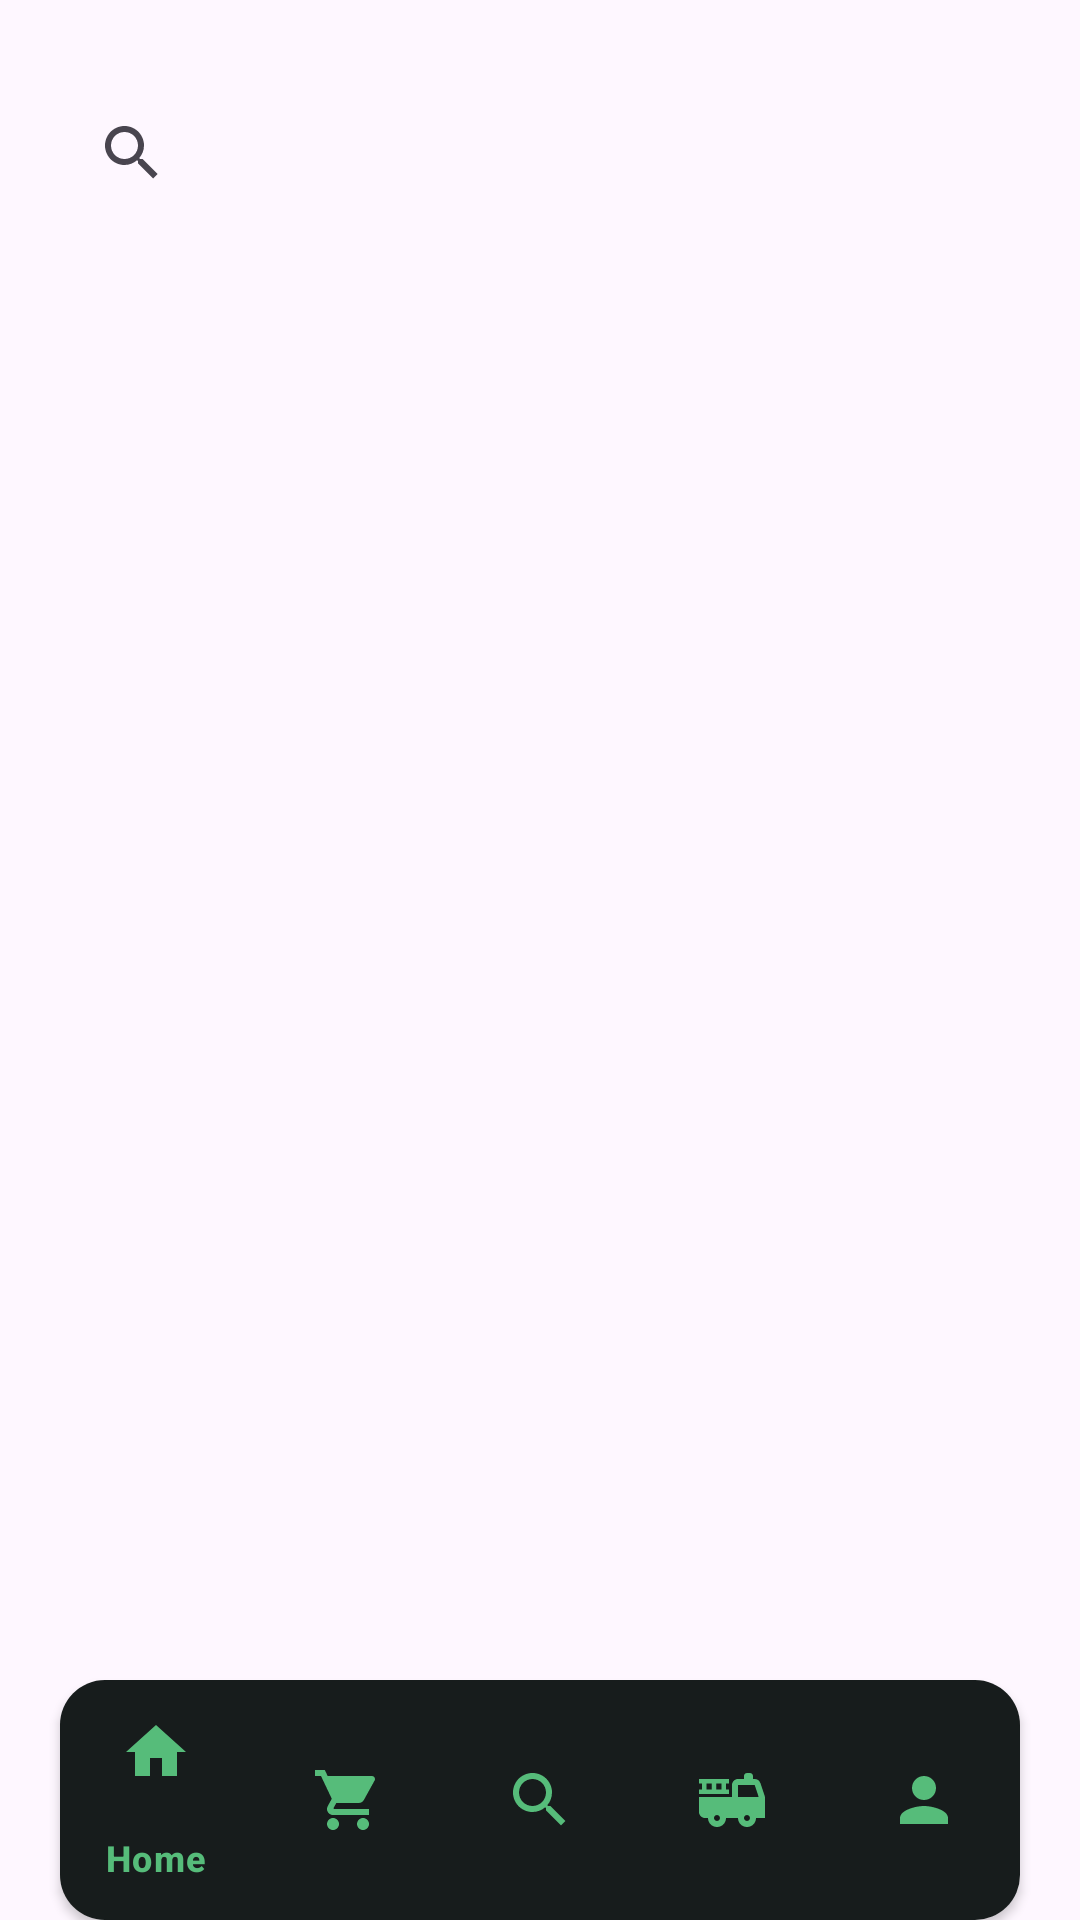

Layout XML and referenced resources for this Android screen:
<!-- AndroidManifest.xml: application theme Theme.VirtualShop -->
<!-- res/layout/activity_content_frame.xml -->
<?xml version="1.0" encoding="utf-8"?>
<androidx.coordinatorlayout.widget.CoordinatorLayout xmlns:android="http://schemas.android.com/apk/res/android"
    xmlns:app="http://schemas.android.com/apk/res-auto"
    xmlns:tools="http://schemas.android.com/tools"
    android:layout_width="match_parent"
    android:layout_height="match_parent">

    <FrameLayout
        android:id="@+id/flFrameContent"
        android:layout_width="match_parent"
        android:layout_height="match_parent" >

        <SearchView
            android:id="@+id/svSearcherProducts"
            android:layout_width="match_parent"
            android:layout_height="62dp"
            app:iconifiedByDefault="false"
            android:layout_marginTop="20dp"
            android:layout_marginHorizontal="20dp"
            app:layout_constraintEnd_toEndOf="parent"
            app:layout_constraintHorizontal_bias="0.5"
            app:layout_constraintStart_toStartOf="parent"
            app:layout_constraintTop_toTopOf="parent"
            app:queryHint="¿Que buscas?" />
    </FrameLayout>

    <androidx.cardview.widget.CardView
        android:layout_width="match_parent"
        android:layout_height="wrap_content"
        android:layout_gravity="bottom|center"
        android:layout_marginHorizontal="20dp"
        app:cardCornerRadius="15dp">
    <com.google.android.material.bottomnavigation.BottomNavigationView
        android:id="@+id/navMenu"
        android:layout_width="match_parent"
        android:layout_height="wrap_content"
        app:menu="@menu/navigation_menu"
        android:background="@color/bottom_nav_color"
        app:itemIconTint="@color/green_menu"
        app:itemTextColor="@color/green_menu"/>
    </androidx.cardview.widget.CardView>

</androidx.coordinatorlayout.widget.CoordinatorLayout>
<!-- resources referenced by this layout -->
<resources>
  <color name="bottom_nav_color">#171c1c</color>
  <color name="green_menu">#56bc7a</color>
  <style name="Theme.VirtualShop" parent="Base.Theme.VirtualShop" />
  <style name="Base.Theme.VirtualShop" parent="Theme.Material3.DayNight.NoActionBar">
          
          
  
      </style>
</resources>
